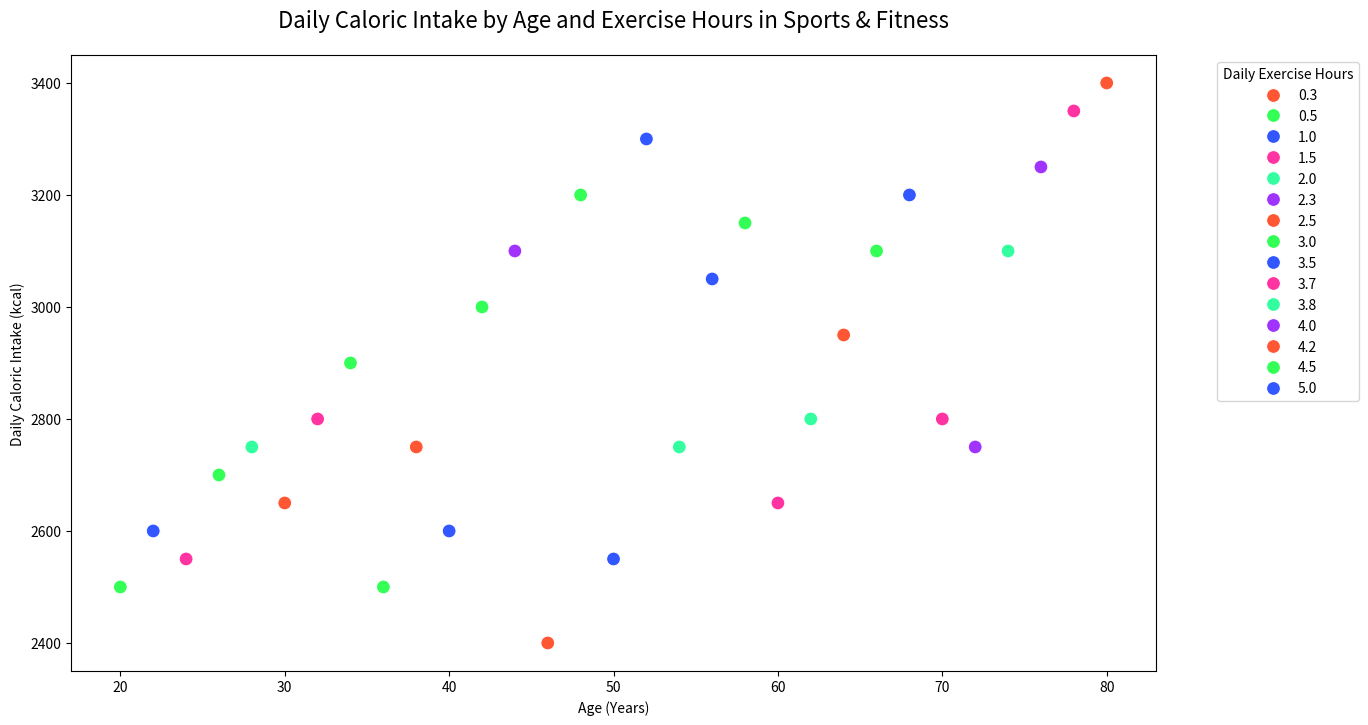

Recreate this plot in Python.

import pandas as pd
import seaborn as sns
import matplotlib.pyplot as plt

# Data
data = {
    'Age': [20, 22, 24, 26, 28, 30, 32, 34, 36, 38,
            40, 42, 44, 46, 48, 50, 52, 54, 56, 58,
            60, 62, 64, 66, 68, 70, 72, 74, 76, 78, 80],
    'DailyCaloricIntake': [2500, 2600, 2550, 2700, 2750, 2650, 2800, 2900, 2500, 2750,
                           2600, 3000, 3100, 2400, 3200, 2550, 3300, 2750, 3050, 3150,
                           2650, 2800, 2950, 3100, 3200, 2800, 2750, 3100, 3250, 3350, 3400],
    'ExerciseHours': [0.5, 1.0, 1.5, 0.5, 2.0, 2.5, 1.5, 3.0, 0.5, 2.5,
                      3.5, 3.0, 4.0, 0.3, 4.5, 1.0, 5.0, 2.0, 3.5, 4.5,
                      1.5, 2.0, 2.5, 3.0, 3.5, 1.5, 2.3, 3.8, 4.0, 3.7, 4.2]
}

df = pd.DataFrame(data)

# Plotting code
plt.figure(figsize=(14, 8))
scatter_plot = sns.scatterplot(
    x='Age',
    y='DailyCaloricIntake',
    hue='ExerciseHours',
    palette=['#FF5733', '#33FF57', '#3357FF', '#FF33A1', '#33FFA1', '#A133FF'],
    data=df,
    legend="full",
    s=100  # size of the markers
)
scatter_plot.set_title('Daily Caloric Intake by Age and Exercise Hours in Sports & Fitness', fontsize=16, pad=20)
scatter_plot.set_xlabel('Age (Years)')
scatter_plot.set_ylabel('Daily Caloric Intake (kcal)')

# Adjust legend title
plt.legend(title='Daily Exercise Hours', bbox_to_anchor=(1.05, 1), loc='upper left')

plt.show()
